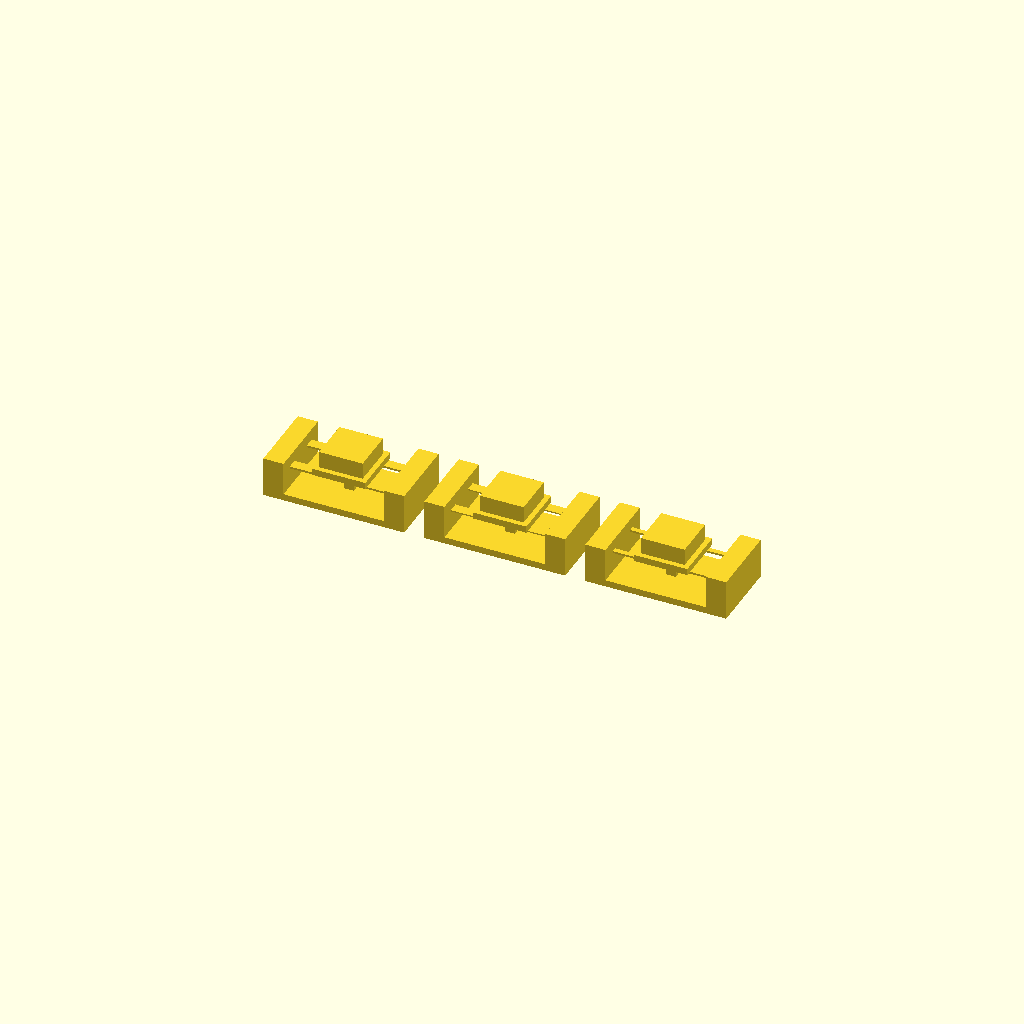
Cell 1: the model at its default parameters.
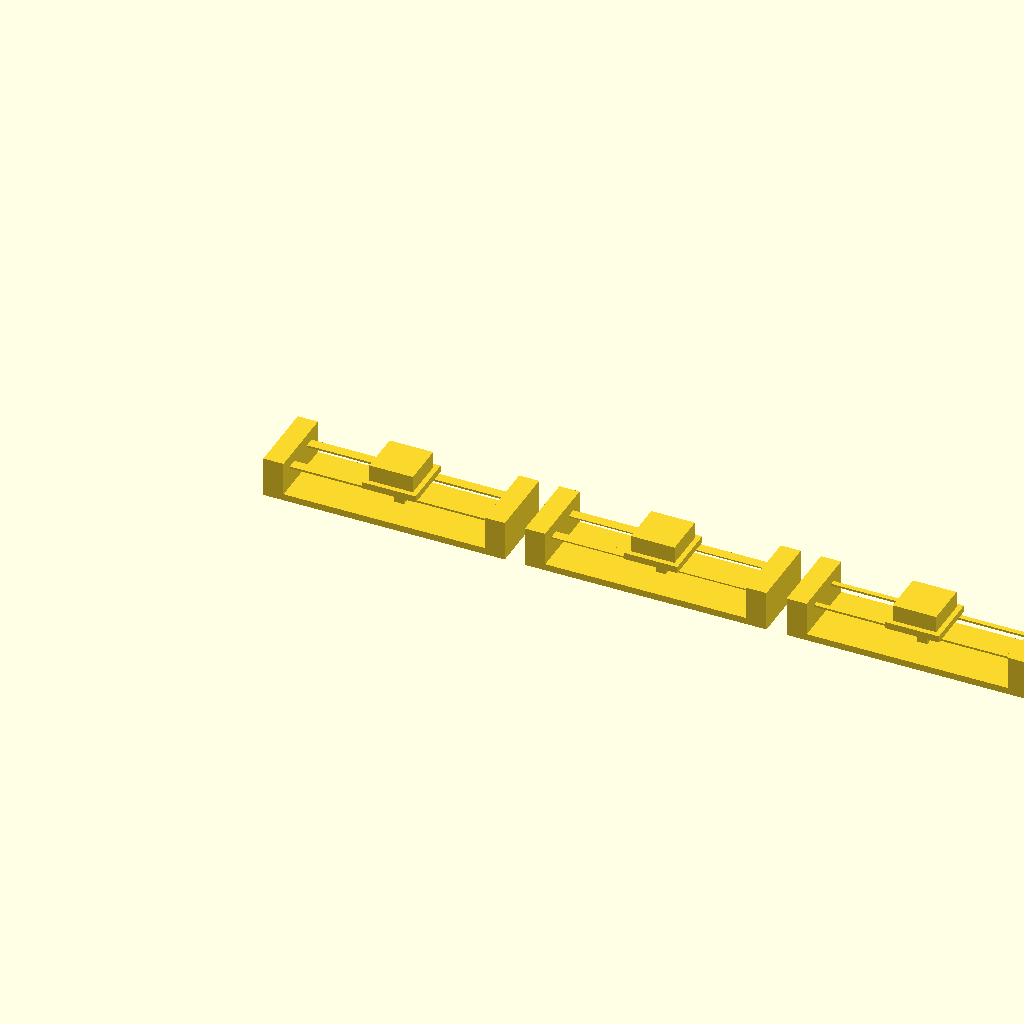
Cell 2: the same model with SPAN = 60.
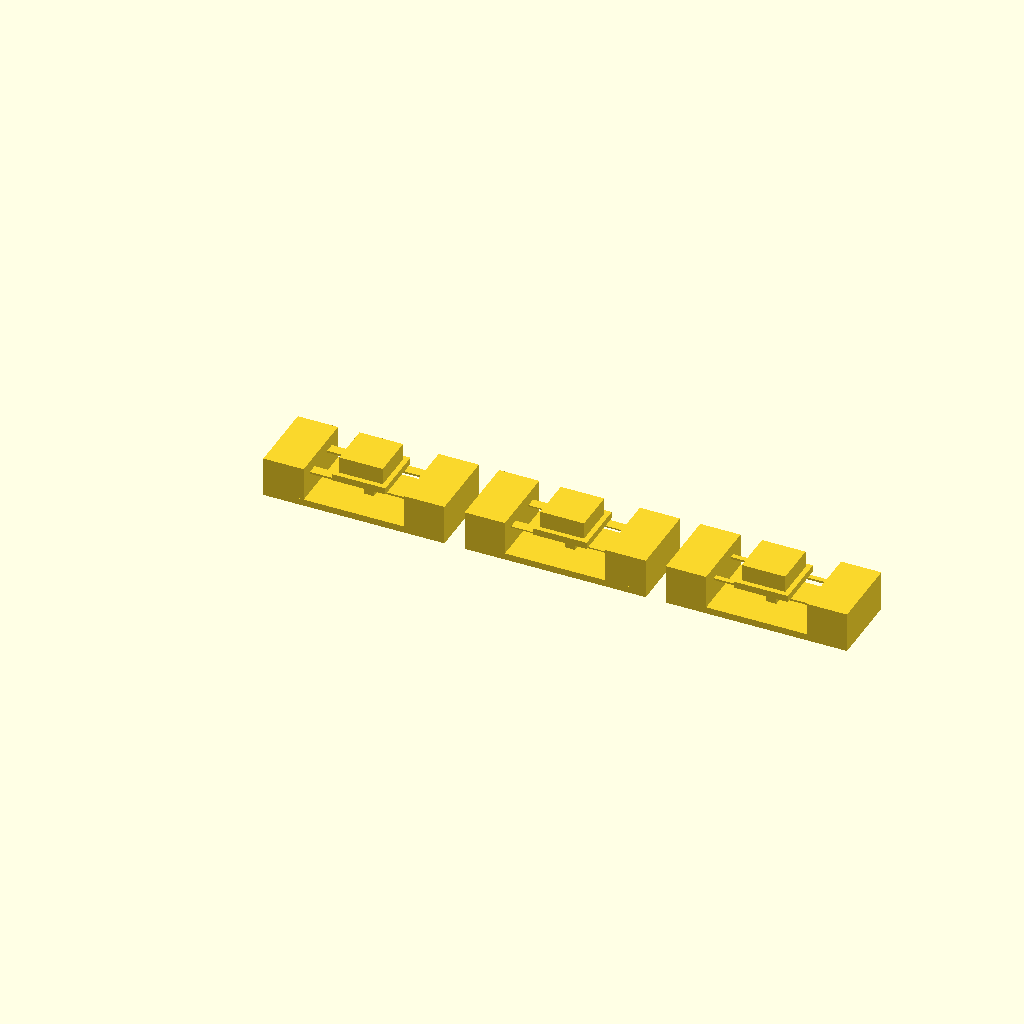
Cell 3: the same model with WALL_T = 12.
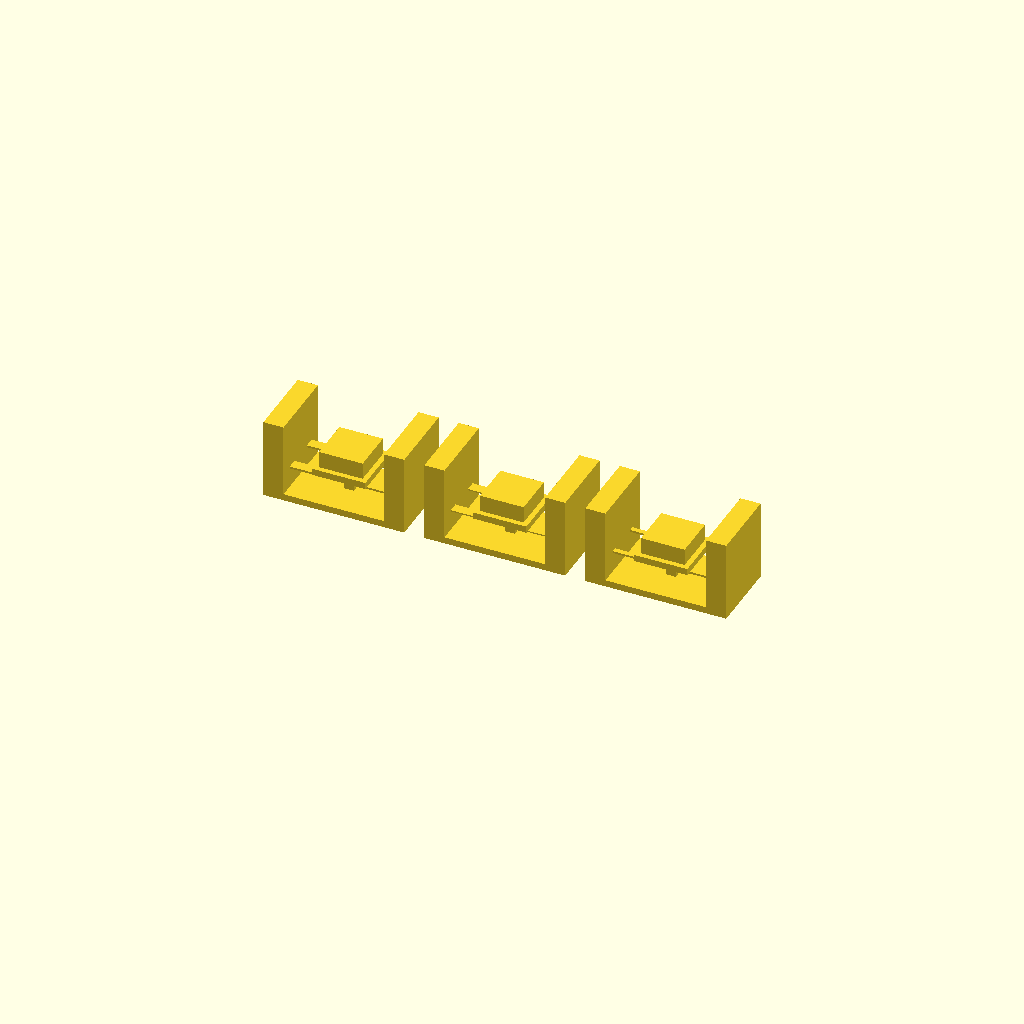
Cell 4 — WALL_H set to 24, the other parameters unchanged.
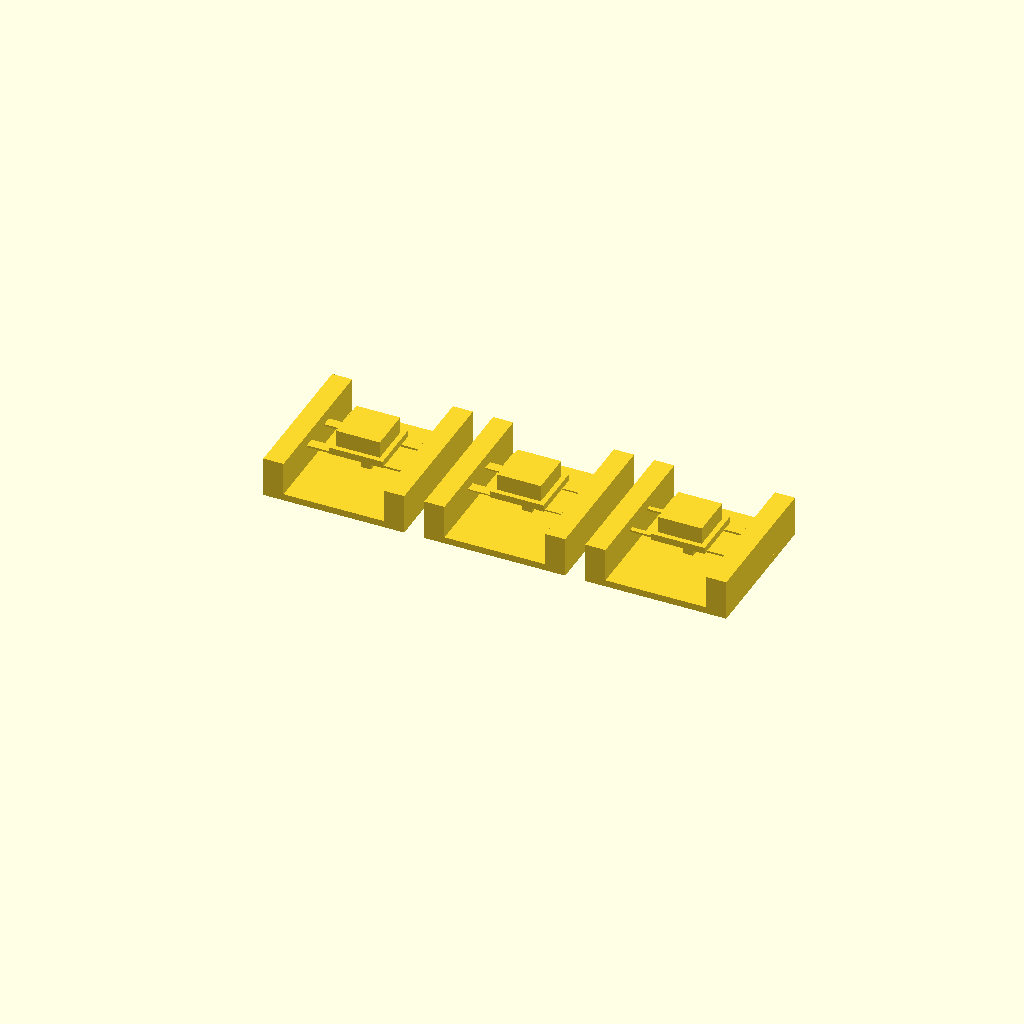
Cell 5 — UNIT_W set to 44, the other parameters unchanged.
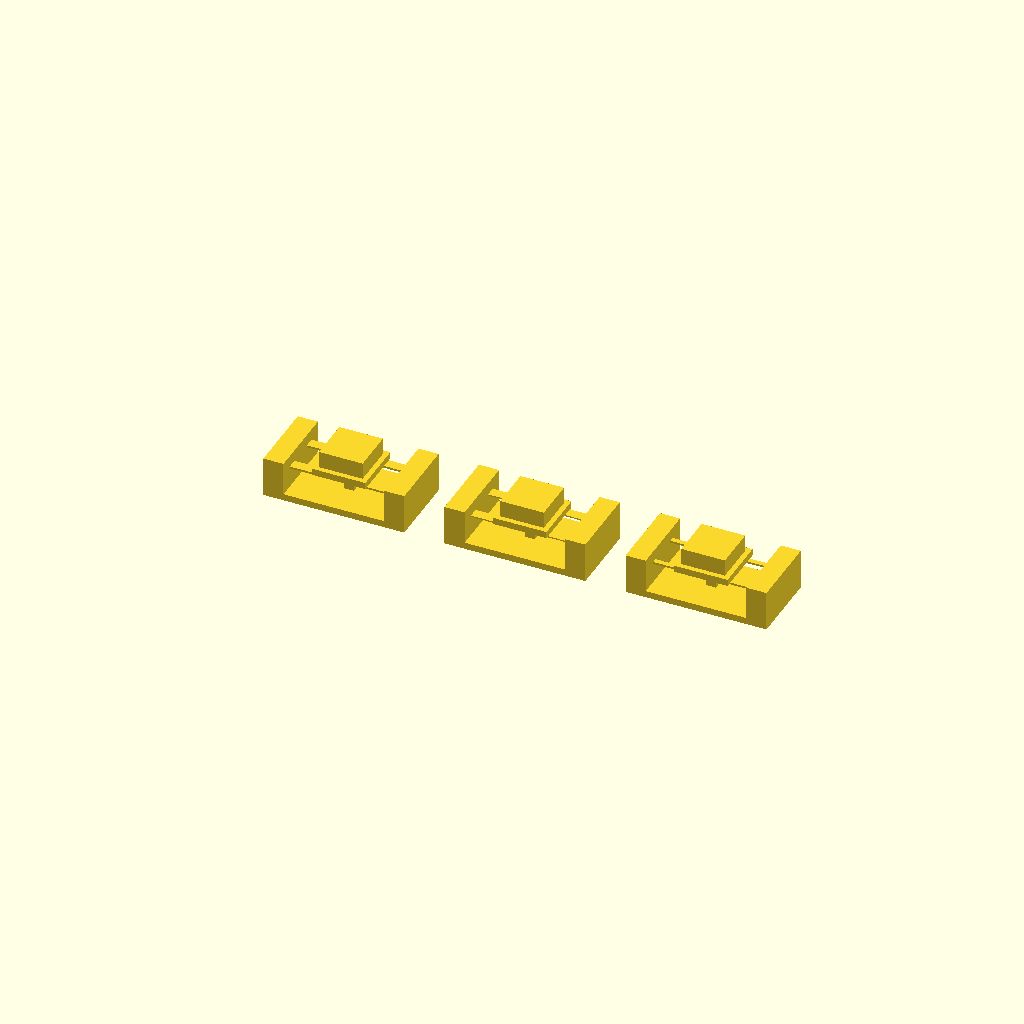
Cell 6: GAP = 12 (everything else at default).
All cells are drawn from one camera (rotation 55°, 0°, 25°, orthographic, colour scheme Cornfield), so only the parameter changes between them.
OpenSCAD source file hardware/macropad/key-test.scad:
/* ==========================================================================
   单键柔性机构测试片 —— 一体打印，无组装，无支撑
   ==========================================================================
   目的：在做整机之前，先验证「桥式柔性梁」这个机构能不能成立。

   核心思路（解决打印与运动的矛盾）：
     柔性梁两端都搭在实体墙上，中间悬空。
       · 打印时 —— 它是一段桥，两端有支撑，桥接没问题
       · 受力时 —— 它是一根两端固定的梁，中间能下沉、能回弹
     这样既不用支撑，又能动。

   一片上放三个变体，一次打印验证三种刚度，比打三次省时间。

   力学依据（两端固定梁，中央集中载荷）：
     刚度      k = 192·E·I / L³        I = b·t³/12
     最大应变  ε = 12·t·δ / L²         （应变在两端的固定处最大）
   导出值会打在控制台上，出图时对照。

   打印要求：
     · 层高 0.2mm（梁厚必须是层高的整数倍，否则实际厚度不由你控制）
     · 支撑：关闭
     · 摆放：平放，和脚本朝向一致，不要旋转
   ========================================================================== */

// ---------------------------- 可调参数 ----------------------------
SPAN    = 30;     // 自由跨距 mm —— 桥接长度，也是柔性梁的有效长度
WALL_T  = 6;      // 两端墙厚度 mm
WALL_H  = 12;     // 墙高 mm
UNIT_W  = 22;     // 单片宽度 mm
GAP     = 6;      // 变体之间的间隔 mm
FLOOR_T = 2;      // 底板厚度 mm —— 让止挡柱有根，否则它会变成散件

BEAM_Y  = 5.5;    // 两根梁的中心距中轴 mm
BEAM_Z  = 8;      // 梁底面高度 mm（下方全空，靠桥接打印）

PLAT    = 16;     // 浮动平台边长 mm
PLAT_T  = 2;      // 平台厚度 mm
KEY     = 13;     // 键帽边长 mm
KEY_H   = 5;      // 键帽高度 mm

TRAVEL  = 1.5;    // 设计行程 mm —— 由止挡柱限制，防止按压过度把梁压坏
STOP    = 3;      // 止挡柱截面 mm

CUT     = 0;      // 1 = 沿中轴剖开，用于展示内部机构（只影响预览，不影响出图）

E_PLA   = 3500;   // PLA 弹性模量 MPa

// [梁厚 t, 梁宽 b]
VARIANTS = [
    [0.6, 3.0],   // A 基准
    [0.4, 3.0],   // B 更薄 -> 最软
    [0.6, 1.5],   // C 更窄 -> 中等
];
LABELS = ["A", "B", "C"];

LEN = 2 * WALL_T + SPAN;
TOTAL_LEN = len(VARIANTS) * LEN + (len(VARIANTS) - 1) * GAP;

$fa = 2;
$fs = 0.2;

// ---------------------------- 工具 ----------------------------
module box(x0, y0, z0, x1, y1, z1) {
    translate([x0, y0, z0]) cube([x1 - x0, y1 - y0, z1 - z0]);
}

// ---------------------------- 一个变体 ----------------------------
module unit(bt, bw) {
    // 底板：本身不参与机构，只负责把止挡柱连成一体
    // 梁在 z=BEAM_Z 处下沉最多 TRAVEL，与底板顶面(z=FLOOR_T)之间留有大余量
    box(0, 0, 0, LEN, UNIT_W, FLOOR_T);

    // 墙体
    box(0, 0, 0, WALL_T, UNIT_W, WALL_H);
    box(WALL_T + SPAN, 0, 0, LEN, UNIT_W, WALL_H);

    // 两根柔性梁：两端搭在墙上，中间悬空 -> 打印时是桥，受力时是固定梁
    for (s = [1, -1]) {
        box(WALL_T, UNIT_W / 2 + s * BEAM_Y - bw / 2, BEAM_Z,
            WALL_T + SPAN, UNIT_W / 2 + s * BEAM_Y + bw / 2, BEAM_Z + bt);
    }

    // 止挡柱：从底板上长出来，柱顶与平台底面之间正好留出 TRAVEL
    // 这样按压到底会被硬性挡住，梁的应变不会超过设计值
    box(WALL_T + SPAN / 2 - STOP / 2, UNIT_W / 2 - STOP / 2, FLOOR_T,
        WALL_T + SPAN / 2 + STOP / 2, UNIT_W / 2 + STOP / 2, BEAM_Z + bt - TRAVEL);

    // 浮动平台：坐在两根梁上，两梁之间跨 9mm，桥接可打
    box(WALL_T + SPAN / 2 - PLAT / 2, UNIT_W / 2 - PLAT / 2, BEAM_Z + bt,
        WALL_T + SPAN / 2 + PLAT / 2, UNIT_W / 2 + PLAT / 2, BEAM_Z + bt + PLAT_T);

    // 键帽
    box(WALL_T + SPAN / 2 - KEY / 2, UNIT_W / 2 - KEY / 2, BEAM_Z + bt + PLAT_T,
        WALL_T + SPAN / 2 + KEY / 2, UNIT_W / 2 + KEY / 2, BEAM_Z + bt + PLAT_T + KEY_H);
}

// ---------------------------- 总装 ----------------------------
module all() {
    for (i = [0 : len(VARIANTS) - 1]) {
        translate([i * (LEN + GAP), 0, 0])
            unit(VARIANTS[i][0], VARIANTS[i][1]);
    }
}

if (CUT == 1) {
    // 沿中轴剖开，露出梁、平台、止挡柱的相互关系
    intersection() {
        all();
        box(-1, -1, -1, TOTAL_LEN + 1, UNIT_W / 2, 100);
    }
} else {
    all();
}

// ---------------------------- 力学输出 ----------------------------
echo("=== 设计参数 ===");
echo(SPAN = SPAN, TRAVEL = TRAVEL, BEAM_Z = BEAM_Z);
echo(TOTAL_LEN = TOTAL_LEN, TOTAL_W = UNIT_W);
echo("");
echo("=== 各变体力学（E_PLA = 3500 MPa）===");
for (i = [0 : len(VARIANTS) - 1]) {
    bt = VARIANTS[i][0];
    bw = VARIANTS[i][1];
    I  = bw * pow(bt, 3) / 12;
    kb = 192 * E_PLA * I / pow(SPAN, 3);   // 单根梁刚度
    kt = 2 * kb;                            // 两根梁并联
    F  = kt * TRAVEL;                       // 压到底需要的力
    ep = 12 * bt * TRAVEL / pow(SPAN, 2);   // 最大应变
    // 达到 1.5% 应变（PLA 反复弯曲的安全上限）对应的行程
    dmax = 0.015 * pow(SPAN, 2) / (12 * bt);
    echo(str("变体 ", LABELS[i],
             "  t=", bt, "mm b=", bw, "mm",
             "  | 厚度层数=", bt / 0.2,
             "  | k=", kt, " N/mm",
             "  | 压到底需 ", F, " N",
             "  | 应变@", TRAVEL, "mm = ", ep * 100, "%",
             "  | 应变达1.5%时行程 ", dmax, "mm"));
}
Customizer parameters (derived from the source; name, type, default, range or options):
SPAN: number, default 30
WALL_T: number, default 6
WALL_H: number, default 12
UNIT_W: number, default 22
GAP: number, default 6
FLOOR_T: number, default 2
BEAM_Y: number, default 5.5
BEAM_Z: number, default 8
PLAT: number, default 16
PLAT_T: number, default 2
KEY: number, default 13
KEY_H: number, default 5
TRAVEL: number, default 1.5
STOP: number, default 3
CUT: number, default 0
E_PLA: number, default 3500
